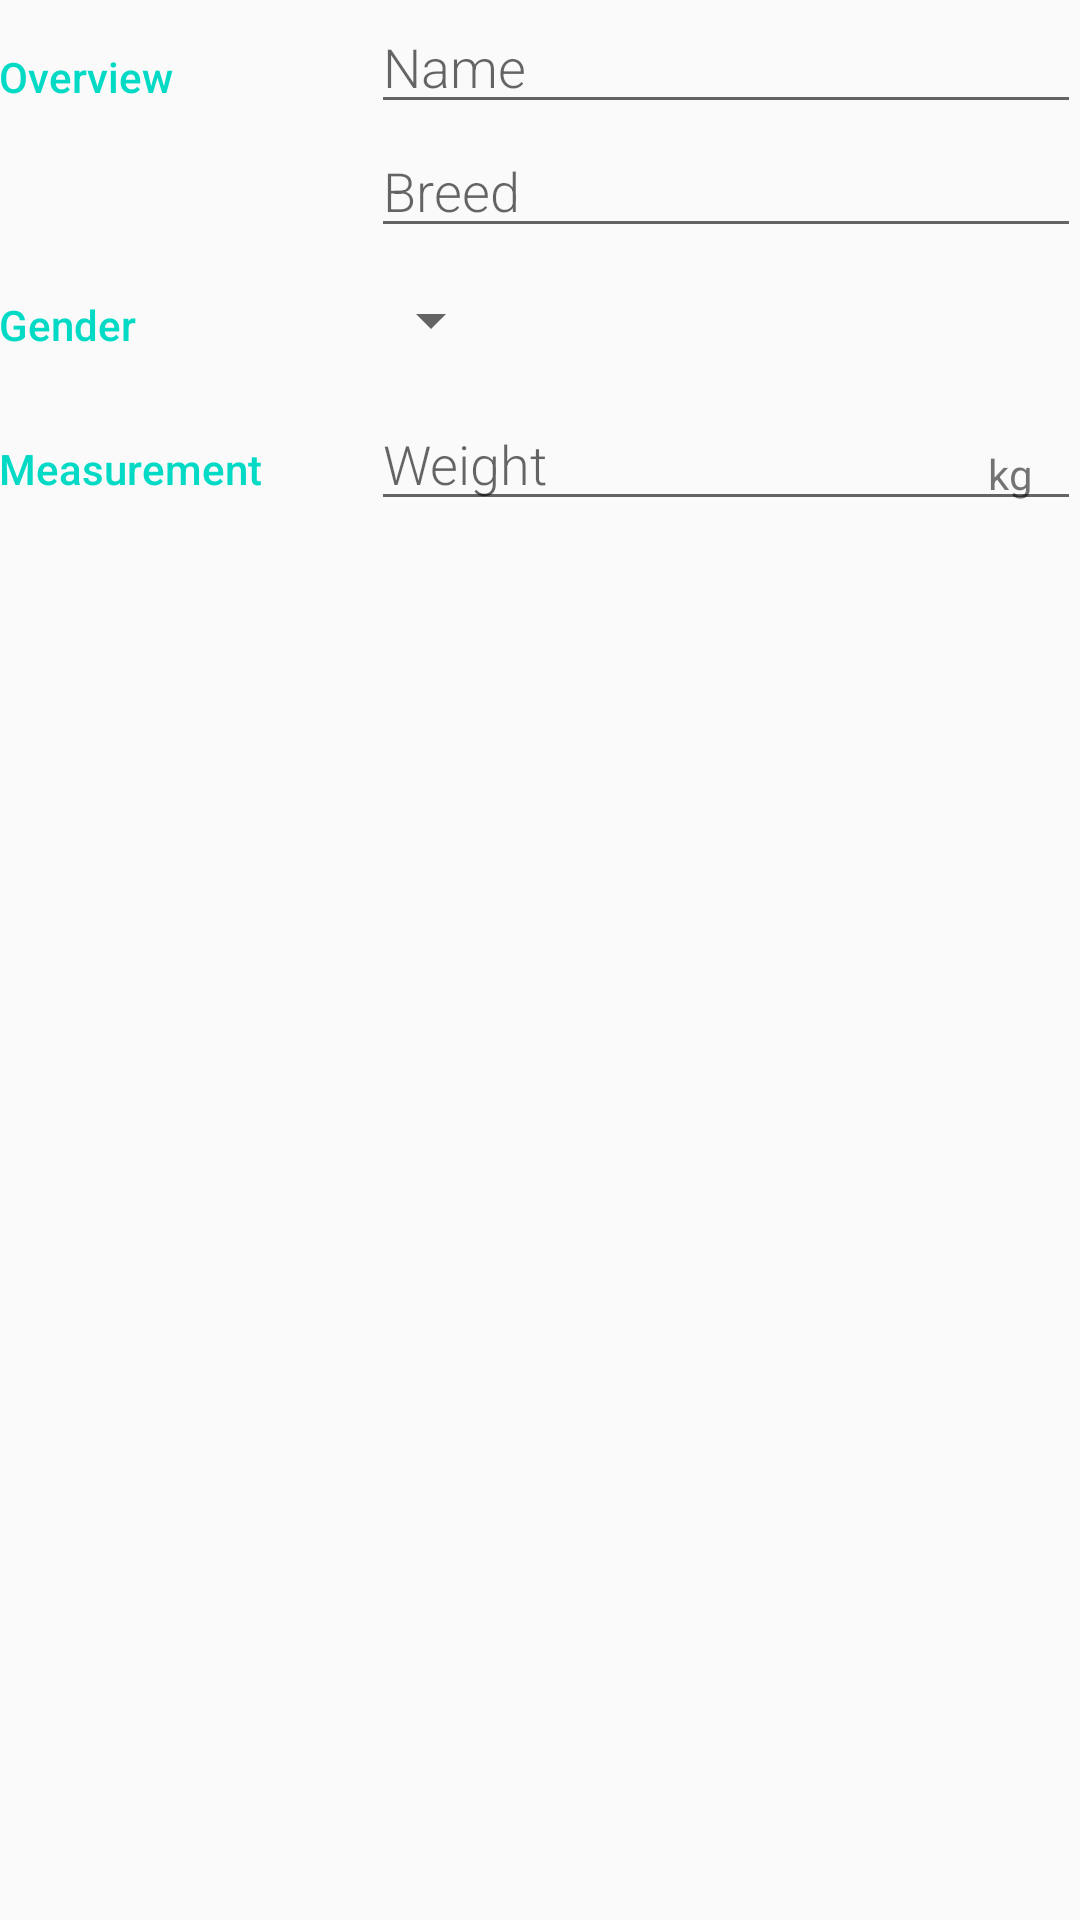

Android layout source for this screen:
<!-- AndroidManifest.xml: activity theme EditorTheme -->
<!-- res/layout/activity_editor.xml -->
<?xml version="1.0" encoding="utf-8"?>
<LinearLayout
    xmlns:android="http://schemas.android.com/apk/res/android"
    xmlns:tools="http://schemas.android.com/tools"
    android:layout_width="match_parent"
    android:layout_height="match_parent"
    android:orientation="vertical"
    android:padding="@dimen/activity_margin"
    tools:context="sharlene.work.petsfoundation.EditorActivity">

    <LinearLayout
        android:layout_width="match_parent"
        android:layout_height="wrap_content"
        android:orientation="horizontal">

        <TextView
            android:text="@string/category_overview"
            style="@style/CategoryStyle"/>
        <LinearLayout
            android:layout_width="0dp"
            android:layout_height="wrap_content"
            android:layout_weight="2"
            android:paddingLeft="4dp"
            android:orientation="vertical">

            <EditText
                android:id="@+id/edit_pet_name"
                android:hint="@string/hint_pet_name"
                android:inputType="textCapWords"
                style="@style/EditorFieldStyle"/>
            <EditText
                android:id="@+id/edit_pet_breed"
                android:hint="@string/hint_pet_breed"
                android:inputType="textCapWords"
                style="@style/EditorFieldStyle"/>
        </LinearLayout>
    </LinearLayout>

    <LinearLayout
        android:layout_width="match_parent"
        android:layout_height="wrap_content"
        android:id="@+id/container_gender"
        android:orientation="horizontal">

        <TextView
            android:text="@string/category_gender"
            style="@style/CategoryStyle"/>
        <LinearLayout
            android:layout_width="0dp"
            android:layout_height="wrap_content"
            android:layout_weight="2"
            android:orientation="vertical">
            <Spinner
                android:layout_width="wrap_content"
                android:layout_height="48dp"
                android:id="@+id/spinner_gender"
                android:paddingRight="16dp"
                android:spinnerMode="dropdown"/>
        </LinearLayout>
    </LinearLayout>

    <LinearLayout
        android:layout_width="match_parent"
        android:layout_height="wrap_content"
        android:id="@+id/container_measurement"
        android:orientation="horizontal">

        <TextView
            android:text="@string/category_measurement"
            style="@style/CategoryStyle"/>
        <RelativeLayout
            android:layout_width="0dp"
            android:layout_height="wrap_content"
            android:layout_weight="2"
            android:paddingLeft="4dp">

            <EditText
                android:id="@+id/edit_pet_weight"
                android:hint="@string/hint_pet_weight"
                android:inputType="number"
                style="@style/EditorFieldStyle" />
            <TextView
                android:id="@+id/label_weight_units"
                android:text="@string/unit_per_weight"
                style="@style/EditorUnitStyle"/>
        </RelativeLayout>
    </LinearLayout>

</LinearLayout>
<!-- resources referenced by this layout -->
<resources>
  <string name="category_gender">Gender</string>
  <string name="category_measurement">Measurement</string>
  <string name="category_overview">Overview</string>
  <string name="hint_pet_breed">Breed</string>
  <string name="hint_pet_name">Name</string>
  <string name="hint_pet_weight">Weight</string>
  <string name="unit_per_weight">kg</string>
  <style name="CategoryStyle">
          <item name="android:layout_height">wrap_content</item>
          <item name="android:layout_width">0dp</item>
          <item name="android:layout_weight">1</item>
          <item name="android:paddingTop">16dp</item>
          <item name="android:textColor">@color/colorAccent</item>
          <item name="android:fontFamily">sans-serif-medium</item>
          <item name="android:textAppearance">?android:textAppearanceSmall</item>
      </style>
  <style name="EditorFieldStyle">
          <item name="android:layout_height">wrap_content</item>
          <item name="android:layout_width">match_parent</item>
          <item name="android:fontFamily">sans-serif-light</item>
          <item name="android:textAppearance">?android:textAppearanceMedium</item>
      </style>
  <style name="EditorUnitStyle">
          <item name="android:layout_height">wrap_content</item>
          <item name="android:layout_width">wrap_content</item>
          <item name="android:layout_alignParentRight">true</item>
          <item name="android:paddingRight">16dp</item>
          <item name="android:paddingTop">16dp</item>
          <item name="android:textAppearance">?android:textAppearanceSmall</item>
      </style>
  <style name="EditorTheme" parent="Theme.AppCompat.Light.DarkActionBar">
          <item name="colorPrimary">@color/editorColorPrimary</item>
          <item name="colorPrimaryDark">@color/editorColorPrimaryDark</item>
          <item name="colorAccent">@color/colorAccent</item>
      </style>
  <!-- not gathered from this repository: default colours our renderer supplied (Android Studio template values) -->
  <color name="colorAccent">#FF03DAC5</color>
</resources>
